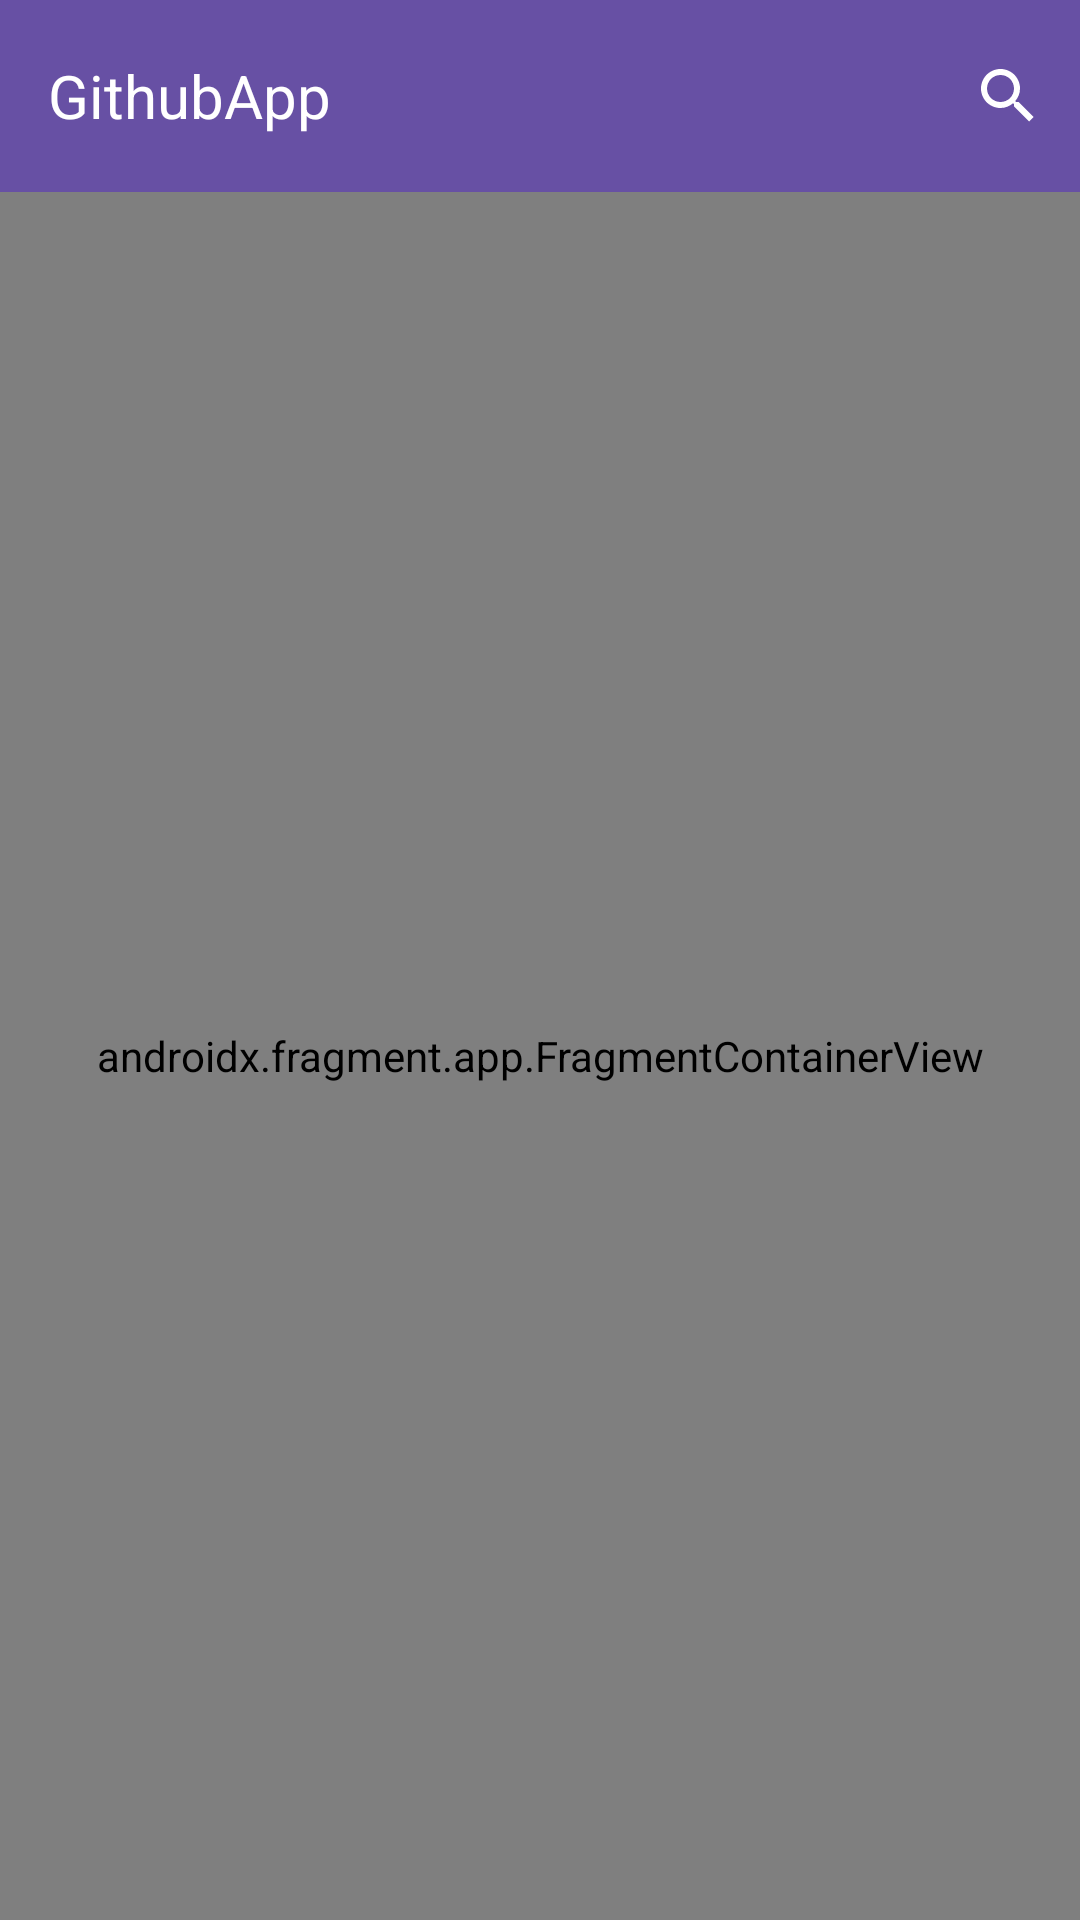

Here is an Android app screen rendered from its layout file. Give the layout XML and the strings, colors and styles it references.
<!-- AndroidManifest.xml: application theme Theme.GithubApp -->
<!-- res/layout/activity_main.xml -->
<?xml version="1.0" encoding="utf-8"?>
<androidx.constraintlayout.widget.ConstraintLayout xmlns:android="http://schemas.android.com/apk/res/android"
    xmlns:app="http://schemas.android.com/apk/res-auto"
    xmlns:tools="http://schemas.android.com/tools"
    android:layout_width="match_parent"
    android:layout_height="match_parent"
    tools:context=".ui.activity.MainActivity">

    <androidx.constraintlayout.widget.ConstraintLayout
        android:id="@+id/appbar"
        android:layout_width="match_parent"
        android:layout_height="?attr/actionBarSize"
        android:background="@color/white"
        app:layout_constraintEnd_toEndOf="parent"
        app:layout_constraintStart_toStartOf="parent"
        app:layout_constraintTop_toTopOf="parent">

        <androidx.appcompat.widget.Toolbar
            android:id="@+id/toolbar"
            android:layout_width="match_parent"
            android:layout_height="?attr/actionBarSize"
            android:background="?colorPrimary"
            android:theme="@style/ThemeOverlay.SearchView"
            app:layout_constraintEnd_toEndOf="parent"
            app:layout_constraintStart_toStartOf="parent"
            app:layout_constraintTop_toTopOf="parent"
            app:menu="@menu/search_item">

            <androidx.appcompat.widget.AppCompatTextView
                android:id="@+id/tv_title"
                android:layout_width="match_parent"
                android:layout_height="wrap_content"
                android:text="@string/app_name"
                android:textSize="20sp" />

        </androidx.appcompat.widget.Toolbar>

    </androidx.constraintlayout.widget.ConstraintLayout>

    <androidx.fragment.app.FragmentContainerView
        android:id="@+id/fragment_host"
        android:name="androidx.navigation.fragment.NavHostFragment"
        android:layout_width="match_parent"
        android:layout_height="0dp"
        app:defaultNavHost="true"
        app:layout_constraintBottom_toBottomOf="parent"
        app:layout_constraintEnd_toEndOf="parent"
        app:layout_constraintStart_toStartOf="parent"
        app:layout_constraintTop_toBottomOf="@+id/appbar"
        app:navGraph="@navigation/nav_main" />

</androidx.constraintlayout.widget.ConstraintLayout>
<!-- resources referenced by this layout -->
<resources>
  <color name="white">#FFFFFFFF</color>
  <string name="app_name">GithubApp</string>
  <style name="ThemeOverlay.SearchView" parent="">
          <item name="android:editTextColor">@color/white</item>
          <item name="android:textColorHint">@color/white</item>
  
  
          <item name="searchHintIcon">@drawable/ic_search</item>
          <item name="android:textColor">@color/white</item>
          <item name="android:tint">@color/white</item>
      </style>
  <style name="Theme.GithubApp" parent="Base.Theme.GithubApp" />
  <style name="Base.Theme.GithubApp" parent="Theme.Material3.DayNight.NoActionBar">
          
          
      </style>
</resources>
